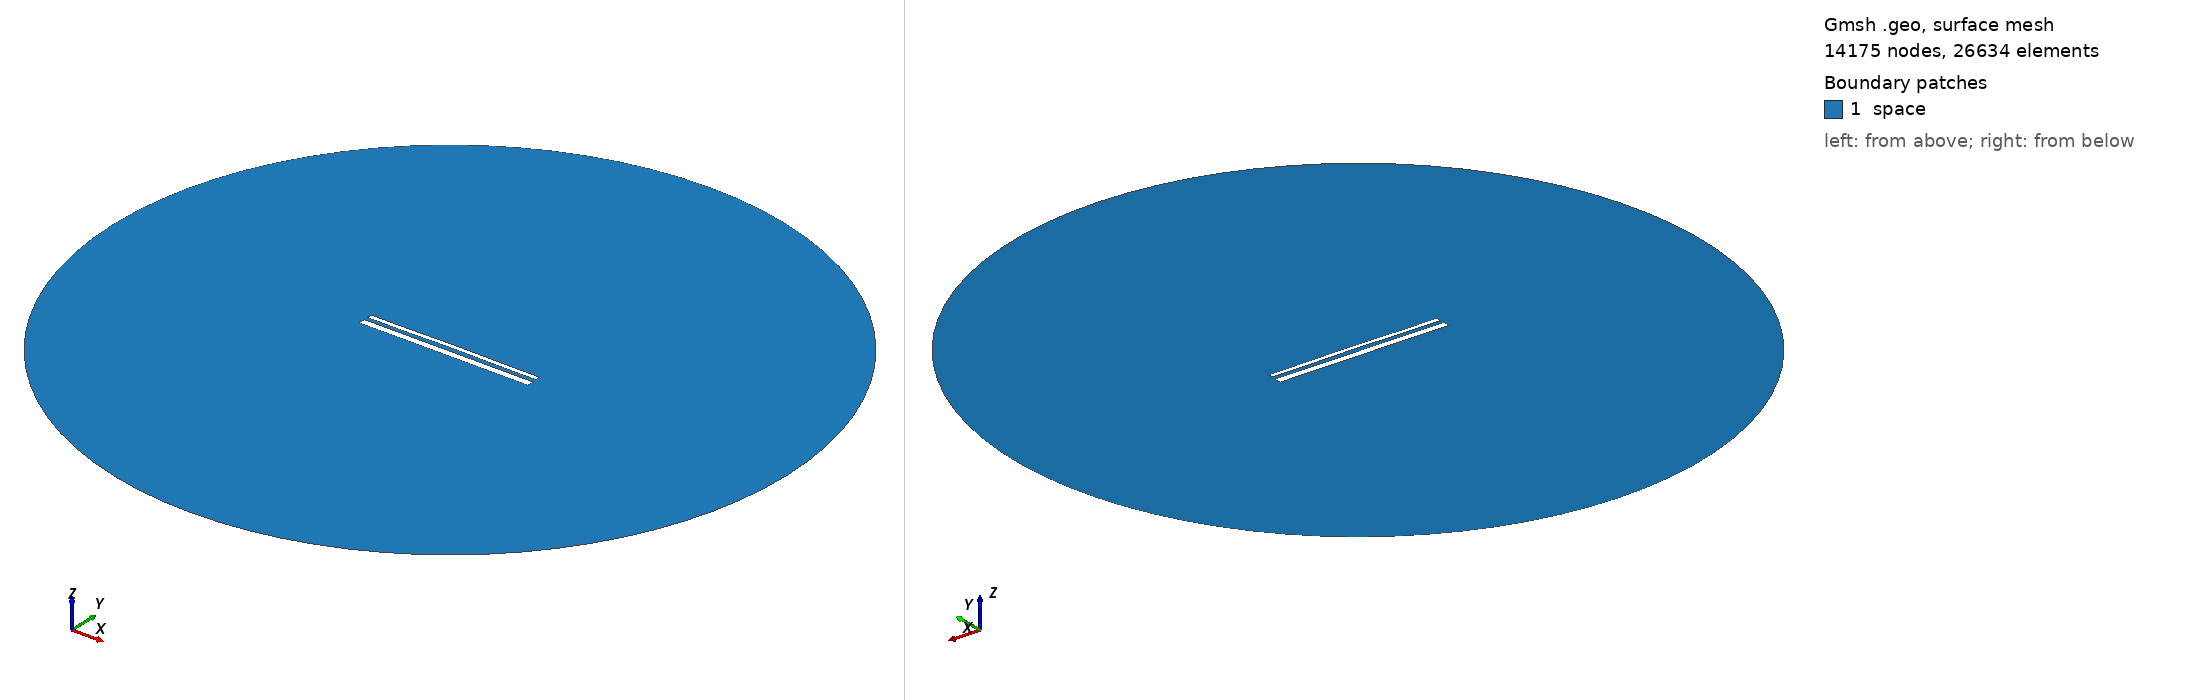

Gmsh geometry script, surface-meshed: 14175 nodes, 26634 surface elements. Boundary patches (legend numbers): 1 space. Left view from above one corner, right view from below the opposite corner. Legend entries are the model's physical surfaces. The drawing asked Gmsh for element sizes between 1% and 20% of the model's largest extent; the script's own settings can give other sizes.

=== 14362.geo (drawn) ===
//---------------------------------------
// Geometry kernel
//---------------------------------------

SetFactory("OpenCASCADE");



//---------------------------------------
// Parameters of the geometry
//---------------------------------------

// Overetch of the upper plate
overetch = 0.5;

// Distance between the plates
distance = 2.0;

// Discretization over the x axis (for the deformation)
nx = 50; 

// Length of the plate
L = 100 - overetch; 

// Number of modes
n = 4; 

// 1st mode coefficient
coeff(1) = 0.15;
beta(1) = 0.596864 * 3.1415926535 / L;

// 2nd mode coefficient
coeff(2) = 0.15;
beta(2) = 1.49418 * 3.1415926535 / L;

// 3rd mode coefficient
coeff(3) = 0.0;
beta(3) = 2.50025 * 3.1415926535 / L;

// 4th mode coefficient
coeff(4) = -0.075;
beta(4) = 3.49999 * 3.1415926535 / L;



//---------------------------------------
// Upper plate (deformed rectangle)
//---------------------------------------

// Coordiantes of the upper plate
xmin = -50;
xmax = 50 - overetch;

// Height of the upper plate
yheight = 4 - 2 * overetch;

// Indexes of the points
UpperID[] = {};
LowerID[] = {};
LeftID[] = {};
RightID[] = {};

// Point index
p = 1;

// Horizontal edges
For i In {1:nx}
    x = xmin + (i-1)*(xmax - xmin)/(nx-1);

    y_bottom = distance / 2 + overetch;
    For j In {1:n}
        C = (Cosh(beta(j)*L) + Cos(beta(j)*L)) / (Sinh(beta(j)*L) + Sin(beta(j)*L));
        y_bottom  = y_bottom + coeff(j) * (Cosh(beta(j)*(x+50)) - Cos(beta(j)*(x+50)) - C * (Sinh(beta(j)*(x+50)) - Sin(beta(j)*(x+50))));
    EndFor

    y_top = y_bottom + yheight;

    Point(p) = {x, y_top, 0, 1.0};
    UpperID[i] = p;
    p = p + 1;

    Point(p) = {x, y_bottom, 0, 1.0};
    LowerID[i] = p;
    p = p + 1;
EndFor

// Create point lists
UpperPts[] = {}; LowerPts[] = {};
For i In {1:nx}
  UpperPts[] += {UpperID[i]};
  LowerPts[] += {LowerID[i]};
EndFor

// Build splines
Spline(1) = {UpperPts[]};
Spline(2) = {LowerPts[]};
Line(3) = {LowerPts[nx-1], UpperPts[nx-1]};
Line(4) = {LowerPts[0], UpperPts[0]};

// Build the plane surface
Curve Loop(1) = {2, 3, -1, -4};
Plane Surface(1) = {1};



//---------------------------------------
// Lower plate (rectangle)
//---------------------------------------

// Vertices
Point(1001) = {-50, -1, 0, 1.0};
Point(1002) = { 50, -1, 0, 1.0};
Point(1003) = { 50,  -5, 0, 1.0};
Point(1004) = {-50,  -5, 0, 1.0};

// Edges
Line(5) = {1001, 1002};
Line(6) = {1002, 1003};
Line(7) = {1003, 1004};
Line(8) = {1004, 1001};

// Plane surface
Line Loop(2) = {5, 6, 7, 8};
Plane Surface(2) = {2}; 



//---------------------------------------
// Outer (fictious) boundary
//---------------------------------------

// Points
Point(1005) = {0, 0, 0};       // Center
Point(1006) = {200, 0, 0};     // Start point
Point(1007) = {0, 200, 0};     // 90 degrees
Point(1008) = {-200, 0, 0};    // 180 degrees
Point(1009) = {0, -200, 0};    // 270 degrees

// Circle arcs (each needs start, center, end)
Circle(9) = {1006, 1005, 1007};
Circle(10) = {1007, 1005, 1008};
Circle(11) = {1008, 1005, 1009};
Circle(12) = {1009, 1005, 1006};

// Plane surface for the entire domain
Curve Loop(3) = {9, 10, 11, 12};
Surface(3) = {3};

// Subtract the plates from the whole domain to obtain the actual domain where we want to solve the equations
BooleanDifference{ Surface{3}; Delete; }{ Surface{1}; Surface{2}; Delete; }




//---------------------------------------
// Transfinite Lines/Curves
//---------------------------------------

// Set the number of points on the boundaries
r = 7;

// Plates
Transfinite Curve {1, 2} = 50*r Using Progression 1;
Transfinite Curve {3, 4} = 2*r Using Progression 1;
Transfinite Line {5, 7} = 50*r Using Progression 1;
Transfinite Line {6, 8} = 2*r Using Progression 1;

// Outer boundary
Transfinite Line {9, 10, 11, 12} = 20 Using Progression 1;



//---------------------------------------
// Physical groups
//---------------------------------------                

// Physical curves (boundaries)
Physical Line("force_segment", 10) = {2};
Physical Line("upper_plate", 11) = {1, 3, 4};
Physical Line("lower_plate", 12) = {5, 6, 7, 8};
Physical Line("boundary", 20) = {9, 10, 11, 12};

// Physical Surfaces
Physical Surface("space", 30) = {3};



//---------------------------------------
// 6. Generate the Mesh
//---------------------------------------

// 2D mesh generation
Mesh 2;
